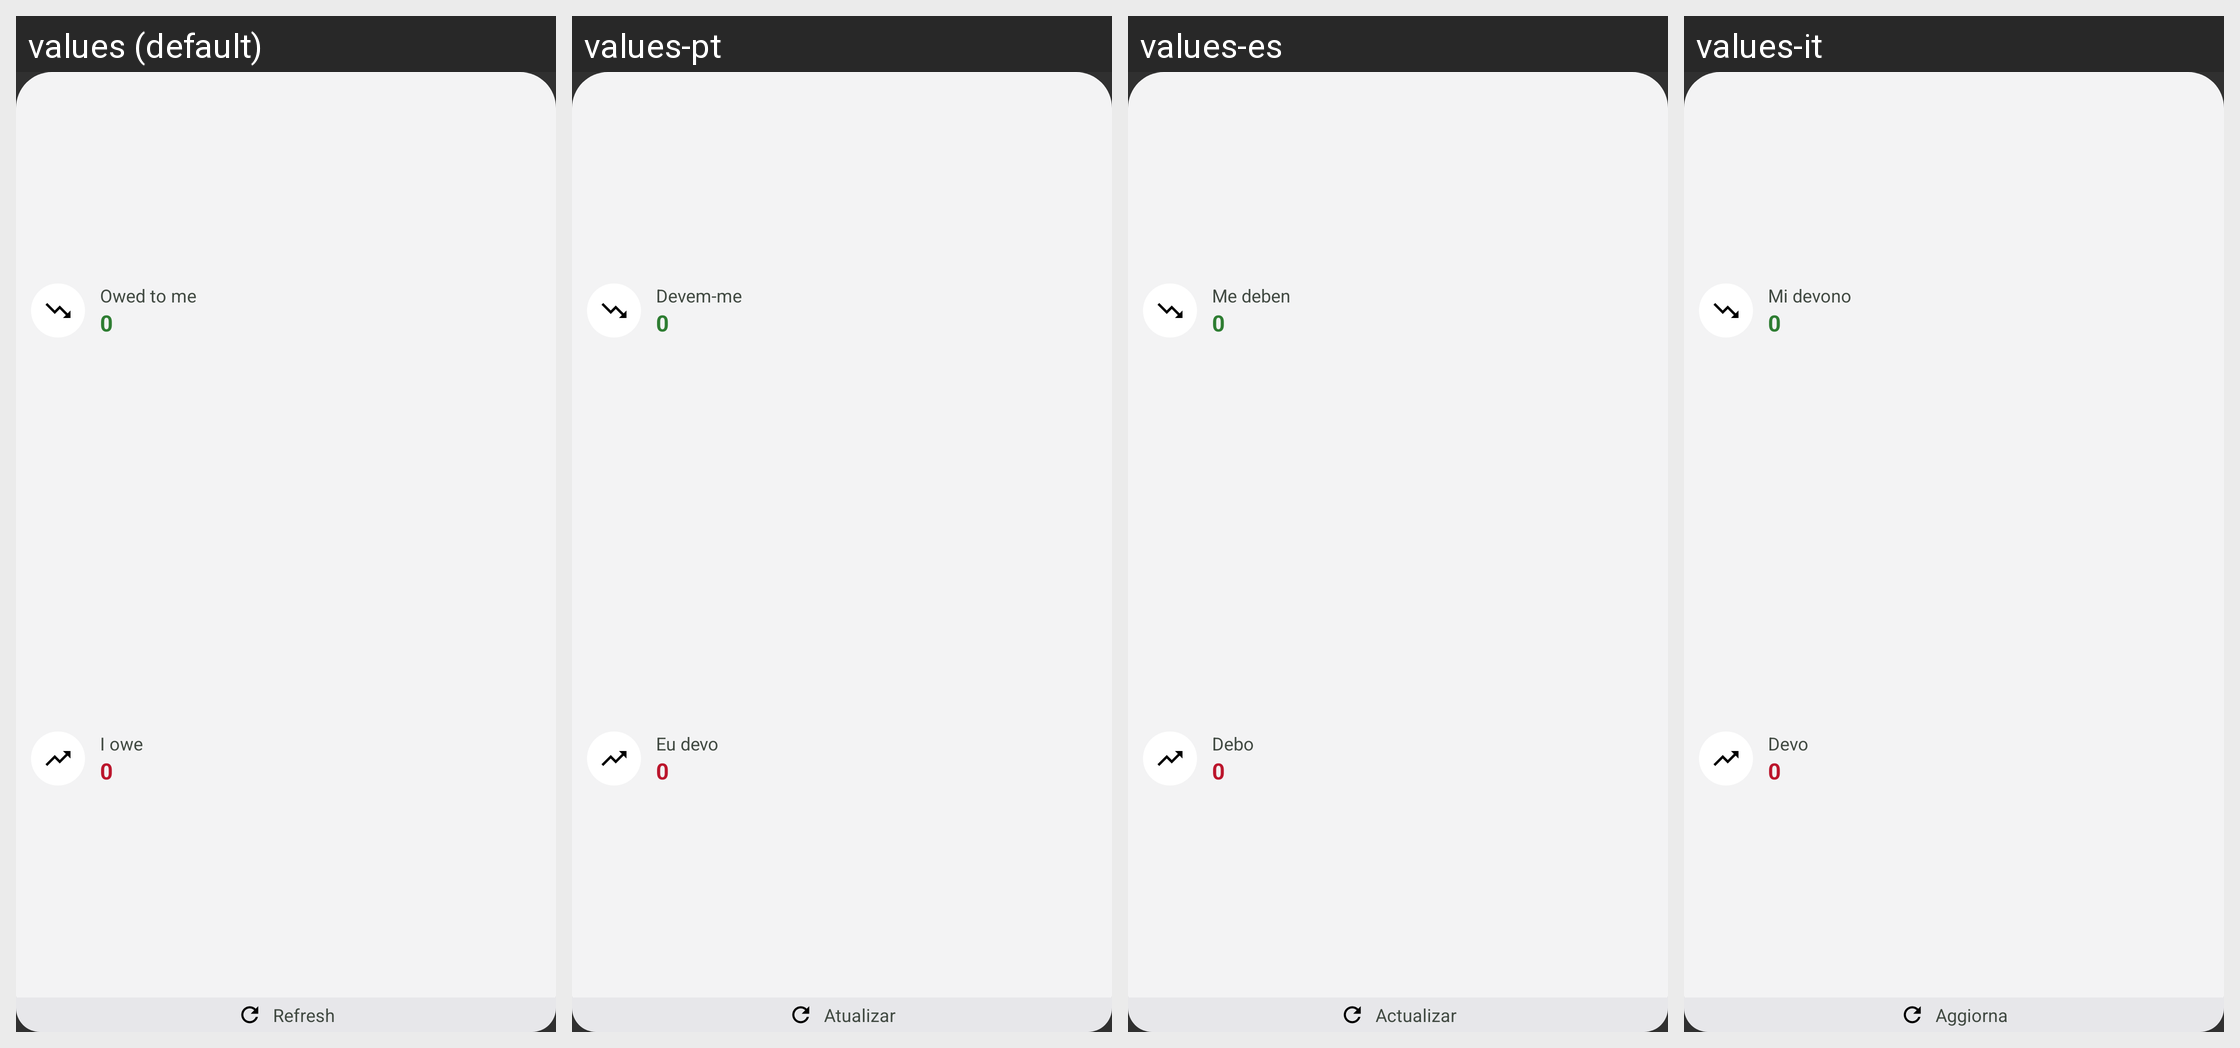

Here is an Android app screen in its default locale and in the app's own translations. Write out the translated-string differences for the strings that appear on this screen.
Android screen res/layout/widget_debt_summary.xml rendered under 4 locales, left to right: values (default), values-pt, values-es, values-it. Device: Nexus 5 (rendered at 1080×1920; each locale shown at half size, 540×960, under a caption strip naming it); theme android:Theme.Material.NoActionBar.
Other locales in the repository, not shown: values-cs, values-de, values-fr, values-nl, values-pl, values-uk.
Strings drawn on this screen, with the default value and each locale's value (text and hints the layout hard-codes, and strings that could not be matched under every locale, appear in the picture but are not listed):

widget_refresh
  values: Refresh
  values-pt: Atualizar
  values-es: Actualizar
  values-it: Aggiorna

widget_label_debtors
  values: Owed to me
  values-pt: Devem-me
  values-es: Me deben
  values-it: Mi devono

widget_label_creditors
  values: I owe
  values-pt: Eu devo
  values-es: Debo
  values-it: Devo
